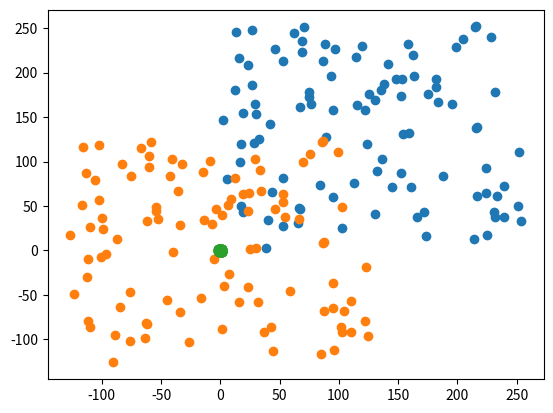

Write the Python code that produced this figure.
import numpy as np
import matplotlib.pyplot as plot

def main():
    # 元入力
    input = np.random.default_rng().uniform(0, 255, (2, 100))

    # 入力 - 平均値
    input_sub_mean = input - input.mean()

    # 標準化後
    input_sub_mean_div_std = input_sub_mean / input.std()

    plot.scatter(input                 [0, :], input                 [1, :])
    plot.scatter(input_sub_mean        [0, :], input_sub_mean        [1, :])
    plot.scatter(input_sub_mean_div_std[0, :], input_sub_mean_div_std[1, :])
    plot.show()

if __name__ == "__main__":
    main()